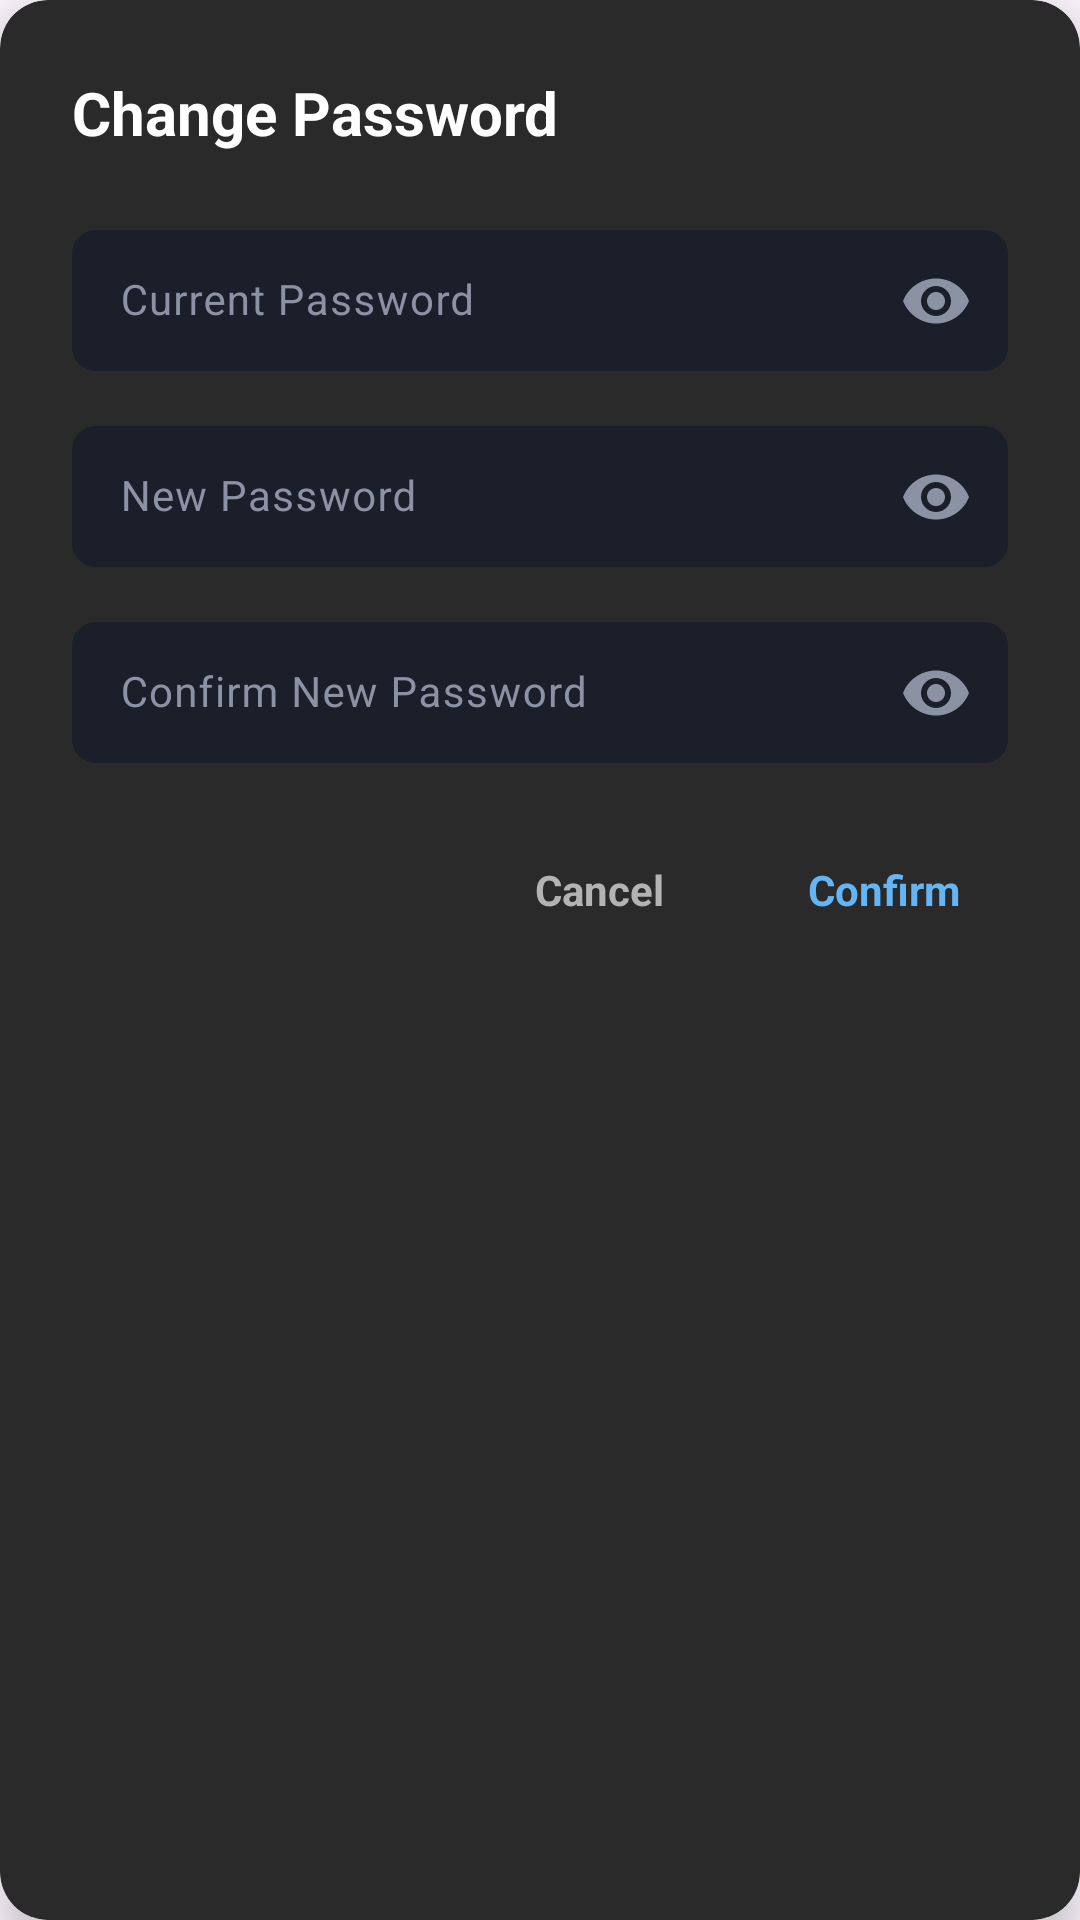

Android layout source for this screen:
<!-- AndroidManifest.xml: application theme Theme.AppMusic -->
<!-- res/layout/fragment_dialog_change_password.xml -->
<?xml version="1.0" encoding="utf-8"?>
<com.google.android.material.card.MaterialCardView
    xmlns:android="http://schemas.android.com/apk/res/android"
    xmlns:app="http://schemas.android.com/apk/res-auto"
    android:layout_width="match_parent"
    android:layout_height="wrap_content"
    android:layout_marginHorizontal="24dp"
    app:cardBackgroundColor="#2A2A2A"
    app:cardCornerRadius="16dp"
    app:cardElevation="8dp"
    app:strokeWidth="0dp">

    <LinearLayout
        android:layout_width="match_parent"
        android:layout_height="wrap_content"
        android:orientation="vertical"
        android:padding="24dp">

        <TextView
            android:layout_width="match_parent"
            android:layout_height="wrap_content"
            android:text="@string/change_password"
            android:textColor="#FFFFFF"
            android:textSize="20sp"
            android:textStyle="bold"
            android:layout_marginBottom="20dp" />

        <com.google.android.material.textfield.TextInputLayout
            android:layout_width="match_parent"
            android:layout_height="wrap_content"
            android:layout_marginBottom="12dp"
            android:textColorHint="#8A92A3"
            app:boxBackgroundColor="#1A1F29"
            app:boxCornerRadiusBottomEnd="8dp"
            app:boxCornerRadiusBottomStart="8dp"
            app:boxCornerRadiusTopEnd="8dp"
            app:boxCornerRadiusTopStart="8dp"
            app:boxStrokeWidth="0dp"
            app:endIconMode="password_toggle"
            app:endIconTint="#8A92A3"
            app:hintTextColor="#64B5F6">

            <com.google.android.material.textfield.TextInputEditText
                android:id="@+id/etOldPassword"
                android:layout_width="match_parent"
                android:layout_height="wrap_content"
                android:hint="@string/current_password"
                android:inputType="textPassword"
                android:paddingVertical="14dp"
                android:textColor="#FFFFFF"
                android:textSize="14sp" />
        </com.google.android.material.textfield.TextInputLayout>

        <com.google.android.material.textfield.TextInputLayout
            android:layout_width="match_parent"
            android:layout_height="wrap_content"
            android:layout_marginBottom="12dp"
            android:textColorHint="#8A92A3"
            app:boxBackgroundColor="#1A1F29"
            app:boxCornerRadiusBottomEnd="8dp"
            app:boxCornerRadiusBottomStart="8dp"
            app:boxCornerRadiusTopEnd="8dp"
            app:boxCornerRadiusTopStart="8dp"
            app:boxStrokeWidth="0dp"
            app:endIconMode="password_toggle"
            app:endIconTint="#8A92A3"
            app:hintTextColor="#64B5F6">

            <com.google.android.material.textfield.TextInputEditText
                android:id="@+id/etNewPassword"
                android:layout_width="match_parent"
                android:layout_height="wrap_content"
                android:hint="@string/new_password"
                android:inputType="textPassword"
                android:paddingVertical="14dp"
                android:textColor="#FFFFFF"
                android:textSize="14sp" />
        </com.google.android.material.textfield.TextInputLayout>

        <com.google.android.material.textfield.TextInputLayout
            android:layout_width="match_parent"
            android:layout_height="wrap_content"
            android:textColorHint="#8A92A3"
            app:boxBackgroundColor="#1A1F29"
            app:boxCornerRadiusBottomEnd="8dp"
            app:boxCornerRadiusBottomStart="8dp"
            app:boxCornerRadiusTopEnd="8dp"
            app:boxCornerRadiusTopStart="8dp"
            app:boxStrokeWidth="0dp"
            app:endIconMode="password_toggle"
            app:endIconTint="#8A92A3"
            app:hintTextColor="#64B5F6">

            <com.google.android.material.textfield.TextInputEditText
                android:id="@+id/etConfirmPassword"
                android:layout_width="match_parent"
                android:layout_height="wrap_content"
                android:hint="@string/confirm_new_password"
                android:inputType="textPassword"
                android:paddingVertical="14dp"
                android:textColor="#FFFFFF"
                android:textSize="14sp" />
        </com.google.android.material.textfield.TextInputLayout>

        <LinearLayout
            android:layout_width="match_parent"
            android:layout_height="wrap_content"
            android:layout_marginTop="24dp"
            android:gravity="end"
            android:orientation="horizontal">

            <TextView
                android:id="@+id/btnCancel"
                android:layout_width="wrap_content"
                android:layout_height="wrap_content"
                android:background="?attr/selectableItemBackground"
                android:paddingHorizontal="16dp"
                android:paddingVertical="8dp"
                android:text="@string/cancel"
                android:textColor="#B3B3B3"
                android:textSize="14sp"
                android:textStyle="bold" />

            <TextView
                android:id="@+id/btnConfirm"
                android:layout_width="wrap_content"
                android:layout_height="wrap_content"
                android:layout_marginStart="16dp"
                android:background="?attr/selectableItemBackground"
                android:paddingHorizontal="16dp"
                android:paddingVertical="8dp"
                android:text="@string/confirm"
                android:textColor="#64B5F6"
                android:textSize="14sp"
                android:textStyle="bold" />
        </LinearLayout>

    </LinearLayout>

</com.google.android.material.card.MaterialCardView>
<!-- resources referenced by this layout -->
<resources>
  <string name="cancel">Cancel</string>
  <string name="change_password">Change Password</string>
  <string name="confirm">Confirm</string>
  <string name="confirm_new_password">Confirm New Password</string>
  <string name="current_password">Current Password</string>
  <string name="new_password">New Password</string>
  <style name="Theme.AppMusic" parent="Base.Theme.AppMusic" />
  <style name="Base.Theme.AppMusic" parent="Theme.Material3.DayNight.NoActionBar">
          
          
      </style>
</resources>
